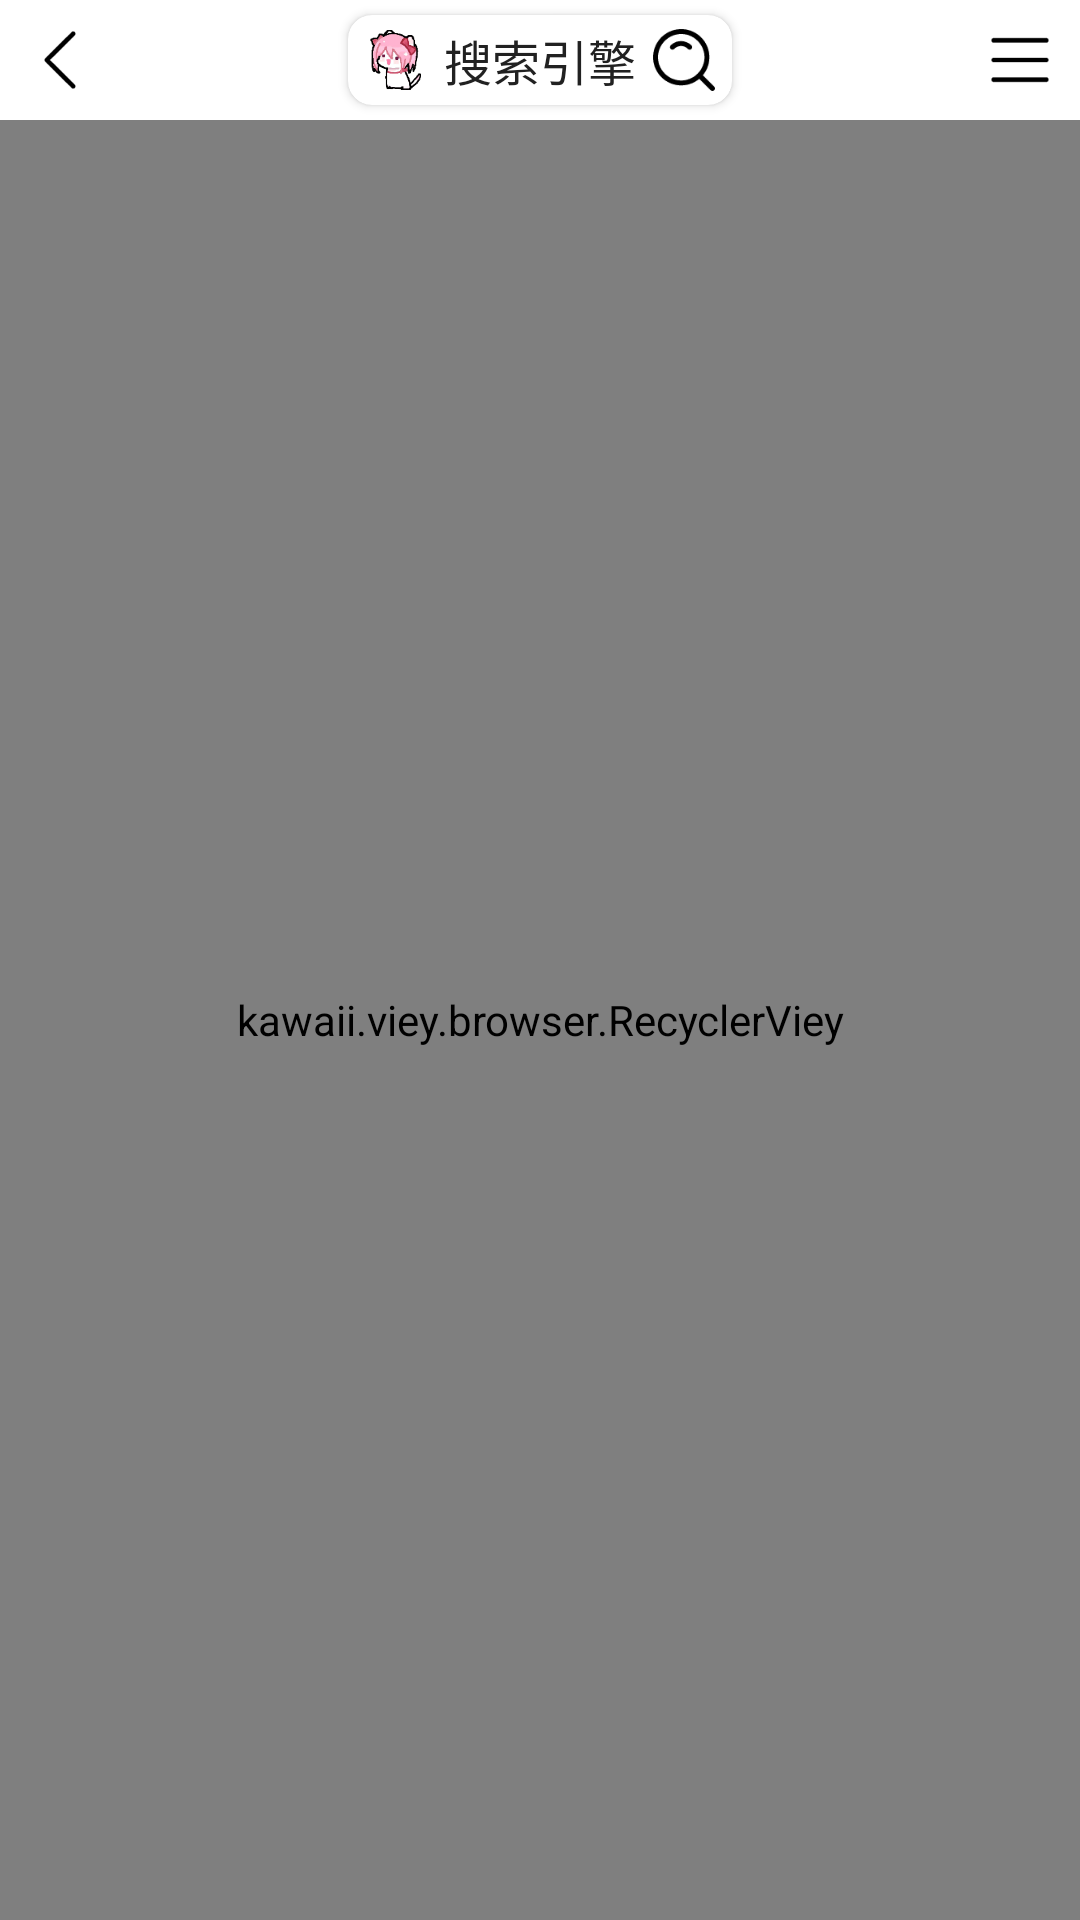

This screen was rendered from an Android layout file. Write that file and the resources it references.
<!-- AndroidManifest.xml: application theme AppTheme -->
<!-- res/layout/activity_engine.xml -->
<?xml version="1.0" encoding="utf-8"?>
<LinearLayout xmlns:android="http://schemas.android.com/apk/res/android"
    xmlns:app="http://schemas.android.com/apk/res-auto"
    android:layout_width="match_parent"
    android:layout_height="match_parent"
    android:orientation="vertical">

    <LinearLayout
        android:layout_width="match_parent"
        android:layout_height="40dp">
        <ImageView
            android:id="@+id/back_tool"
            android:padding="8dp"
            android:layout_width="40dp"
            android:layout_height="40dp"
            android:src="@drawable/ic_arrow_back" />
        <LinearLayout
            android:gravity="center"
            android:layout_width="match_parent"
            android:layout_height="wrap_content"
            android:layout_weight="1.0">
            <androidx.cardview.widget.CardView
                android:layout_gravity="center"
                android:layout_width="wrap_content"
                android:layout_height="wrap_content"
                android:layout_margin="5dp"
                app:cardCornerRadius="8dp">
                <LinearLayout
                    android:layout_width="wrap_content"
                    android:layout_height="wrap_content">
                    <ImageView
                        android:padding="2dp"
                        android:layout_width="32dp"
                        android:layout_height="30dp"
                        android:src="@drawable/logo" />
                    <TextView
                        android:textSize="16sp"
                        android:gravity="center"
                        android:layout_width="wrap_content"
                        android:layout_height="match_parent"
                        android:textColor="@color/text_primary"
                        android:text="@string/search_engine" />
                    <ImageView
                        android:padding="2dp"
                        android:layout_width="32dp"
                        android:layout_height="30dp"
                        android:id="@+id/sign_tool"
                        android:src="@drawable/ic_search" />
                </LinearLayout>
            </androidx.cardview.widget.CardView>
        </LinearLayout>
        <ImageView
            android:id="@+id/menu_tool"
            android:padding="8dp"
            android:layout_width="40dp"
            android:layout_height="40dp"
            android:src="@drawable/ic_menu" />
    </LinearLayout>
    
    <kawaii.viey.browser.RecyclerViey
        android:id="@+id/recyclerEngine"
        android:requiresFadingEdge="vertical"
        android:fadingEdgeLength="12dp"
        android:clipToPadding="false"
        android:scrollbars="vertical"
        android:layout_width="match_parent"
        android:layout_height="match_parent" />

    <TextView
        android:id="@+id/textEmptyEngine"
        android:layout_width="match_parent"
        android:layout_height="match_parent"
        android:gravity="center"
        android:textSize="16sp"
        android:visibility="gone"
        android:text="@string/no_history" />
</LinearLayout>
<!-- resources referenced by this layout -->
<resources>
  <color name="text_primary">#212121</color>
  <!-- drawable ic_arrow_back: png bitmap (drawable, 224 bytes) -->
  <!-- drawable ic_menu: png bitmap (drawable, 204 bytes) -->
  <!-- drawable ic_search: png bitmap (drawable, 807 bytes) -->
  <!-- drawable logo: png bitmap (drawable, 4427 bytes) -->
  <string name="no_history">暂无浏览历史</string>
  <string name="search_engine">搜索引擎</string>
  <style name="AppTheme" parent="Theme.AppCompat.Light.NoActionBar">
          <item name="colorPrimary">#00FFDD</item>
          <item name="colorPrimaryDark">#4FE5CC</item>
          <item name="colorAccent">#00FFDD</item>
          <item name="android:windowBackground">@color/bg_primary</item>
          <item name="android:textColorPrimary">@color/text_primary</item>
          <item name="android:textColorSecondary">@color/text_secondary</item>
          <item name="android:statusBarColor">@color/status_bar_color</item>
          <item name="buttonStyle">@style/appButton</item>
          <item name="editTextStyle">@style/appEditText</item>
      </style>
  <color name="bg_primary">#FFFFFF</color>
  <color name="text_secondary">#757575</color>
  <color name="status_bar_color">#CCCCCC</color>
  <style name="appButton" parent="Widget.AppCompat.Button">
          <item name="android:textAllCaps">false</item>
          <item name="android:textSize">14sp</item>
          <item name="android:background">@drawable/btn_selector</item>
          <item name="android:backgroundTint">@null</item>
          <item name="android:elevation">0dp</item>
          <item name="android:stateListAnimator">@null</item>
      </style>
  <style name="appEditText" parent="Widget.AppCompat.EditText">
          <item name="android:textSize">14sp</item>
          <item name="android:minHeight">56dp</item>
          <item name="android:background">@drawable/edittext_selector</item>
          <item name="android:backgroundTint">@null</item>
          <item name="android:stateListAnimator">@null</item>
      </style>
  <!-- drawable btn_selector: vector/xml drawable (drawable, 2898 chars, omitted) -->
  <!-- drawable edittext_selector: vector/xml drawable (drawable, 2184 chars, omitted) -->
</resources>
